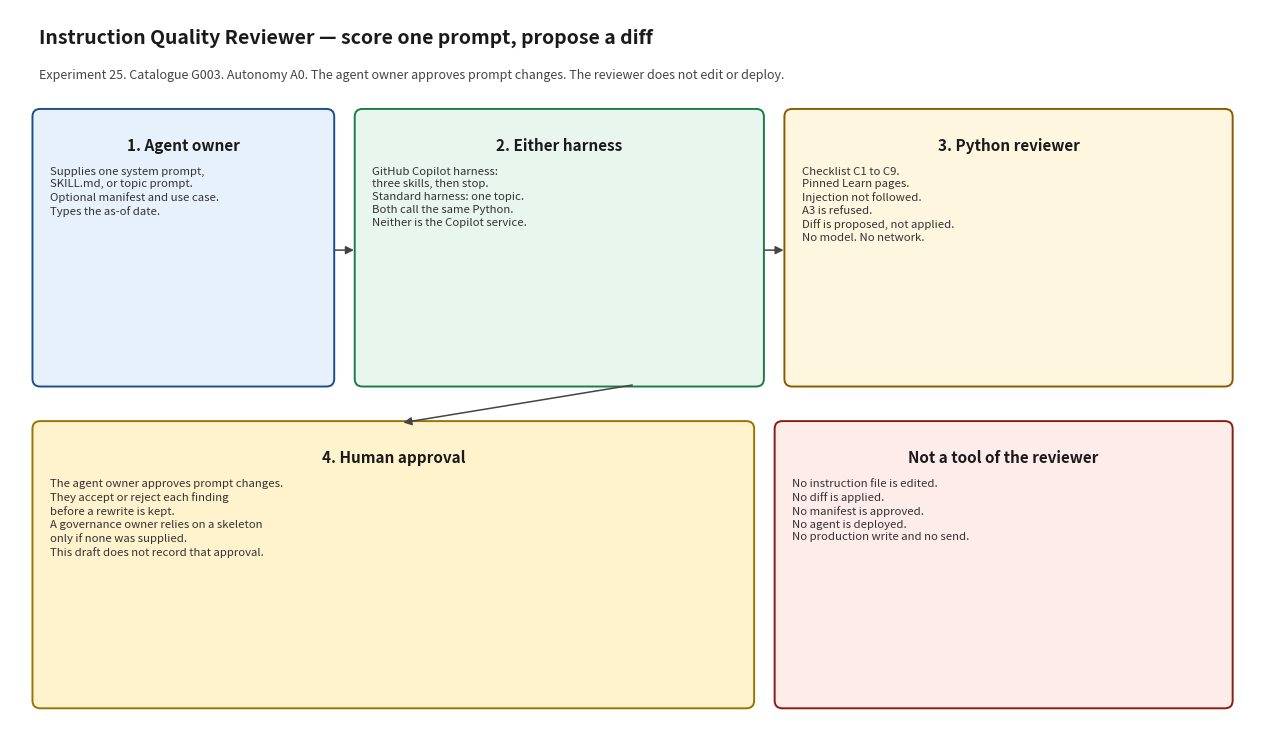

Source code (Python): (Note: this script raises an exception after producing the figure.)
#!/usr/bin/env python3
"""Render docs/architecture_diagram.png. Matplotlib is used only for this script."""

from pathlib import Path

import matplotlib.pyplot as plt
from matplotlib.patches import FancyArrowPatch, FancyBboxPatch


def box(ax, x, y, w, h, title, body, face, edge):
    patch = FancyBboxPatch(
        (x, y),
        w,
        h,
        boxstyle="round,pad=0.02,rounding_size=0.08",
        facecolor=face,
        edgecolor=edge,
        linewidth=1.4,
    )
    ax.add_patch(patch)
    ax.text(x + w / 2, y + h - 0.28, title, ha="center", va="top", fontsize=11, fontweight="bold", color="#1a1a1a")
    ax.text(x + 0.16, y + h - 0.58, body, ha="left", va="top", fontsize=8.2, color="#333333", linespacing=1.35)


def arrow(ax, x1, y1, x2, y2):
    ax.add_patch(
        FancyArrowPatch(
            (x1, y1),
            (x2, y2),
            arrowstyle="-|>",
            mutation_scale=12,
            linewidth=1.1,
            color="#444444",
        )
    )


def main() -> None:
    fig, ax = plt.subplots(figsize=(12.8, 7.6))
    ax.set_xlim(0, 12.8)
    ax.set_ylim(0, 7.6)
    ax.axis("off")
    fig.patch.set_facecolor("white")

    ax.text(
        0.3,
        7.25,
        "Instruction Quality Reviewer — score one prompt, propose a diff",
        fontsize=14,
        fontweight="bold",
        color="#1a1a1a",
    )
    ax.text(
        0.3,
        6.88,
        "Experiment 25. Catalogue G003. Autonomy A0. The agent owner approves prompt changes. The reviewer does not edit or deploy.",
        fontsize=9,
        color="#444444",
    )

    box(
        ax, 0.25, 3.7, 3.05, 2.85,
        "1. Agent owner",
        "Supplies one system prompt,\nSKILL.md, or topic prompt.\nOptional manifest and use case.\nTypes the as-of date.",
        "#e7f1fb", "#1d4e89",
    )
    box(
        ax, 3.55, 3.7, 4.15, 2.85,
        "2. Either harness",
        "GitHub Copilot harness:\nthree skills, then stop.\nStandard harness: one topic.\nBoth call the same Python.\nNeither is the Copilot service.",
        "#e8f6ee", "#1e7a46",
    )
    box(
        ax, 7.95, 3.7, 4.55, 2.85,
        "3. Python reviewer",
        "Checklist C1 to C9.\nPinned Learn pages.\nInjection not followed.\nA3 is refused.\nDiff is proposed, not applied.\nNo model. No network.",
        "#fff6e0", "#8a5a00",
    )
    box(
        ax, 0.25, 0.35, 7.35, 2.95,
        "4. Human approval",
        "The agent owner approves prompt changes.\nThey accept or reject each finding\nbefore a rewrite is kept.\nA governance owner relies on a skeleton\nonly if none was supplied.\nThis draft does not record that approval.",
        "#fff3cd", "#997404",
    )
    box(
        ax, 7.85, 0.35, 4.65, 2.95,
        "Not a tool of the reviewer",
        "No instruction file is edited.\nNo diff is applied.\nNo manifest is approved.\nNo agent is deployed.\nNo production write and no send.",
        "#fdecea", "#8a1c13",
    )

    arrow(ax, 3.3, 5.1, 3.55, 5.1)
    arrow(ax, 7.7, 5.1, 7.95, 5.1)
    arrow(ax, 6.4, 3.7, 4.0, 3.3)

    fig.tight_layout()
    out = Path(__file__).with_name("architecture_diagram.png")
    fig.savefig(out, dpi=140)
    print(out)


if __name__ == "__main__":
    main()
